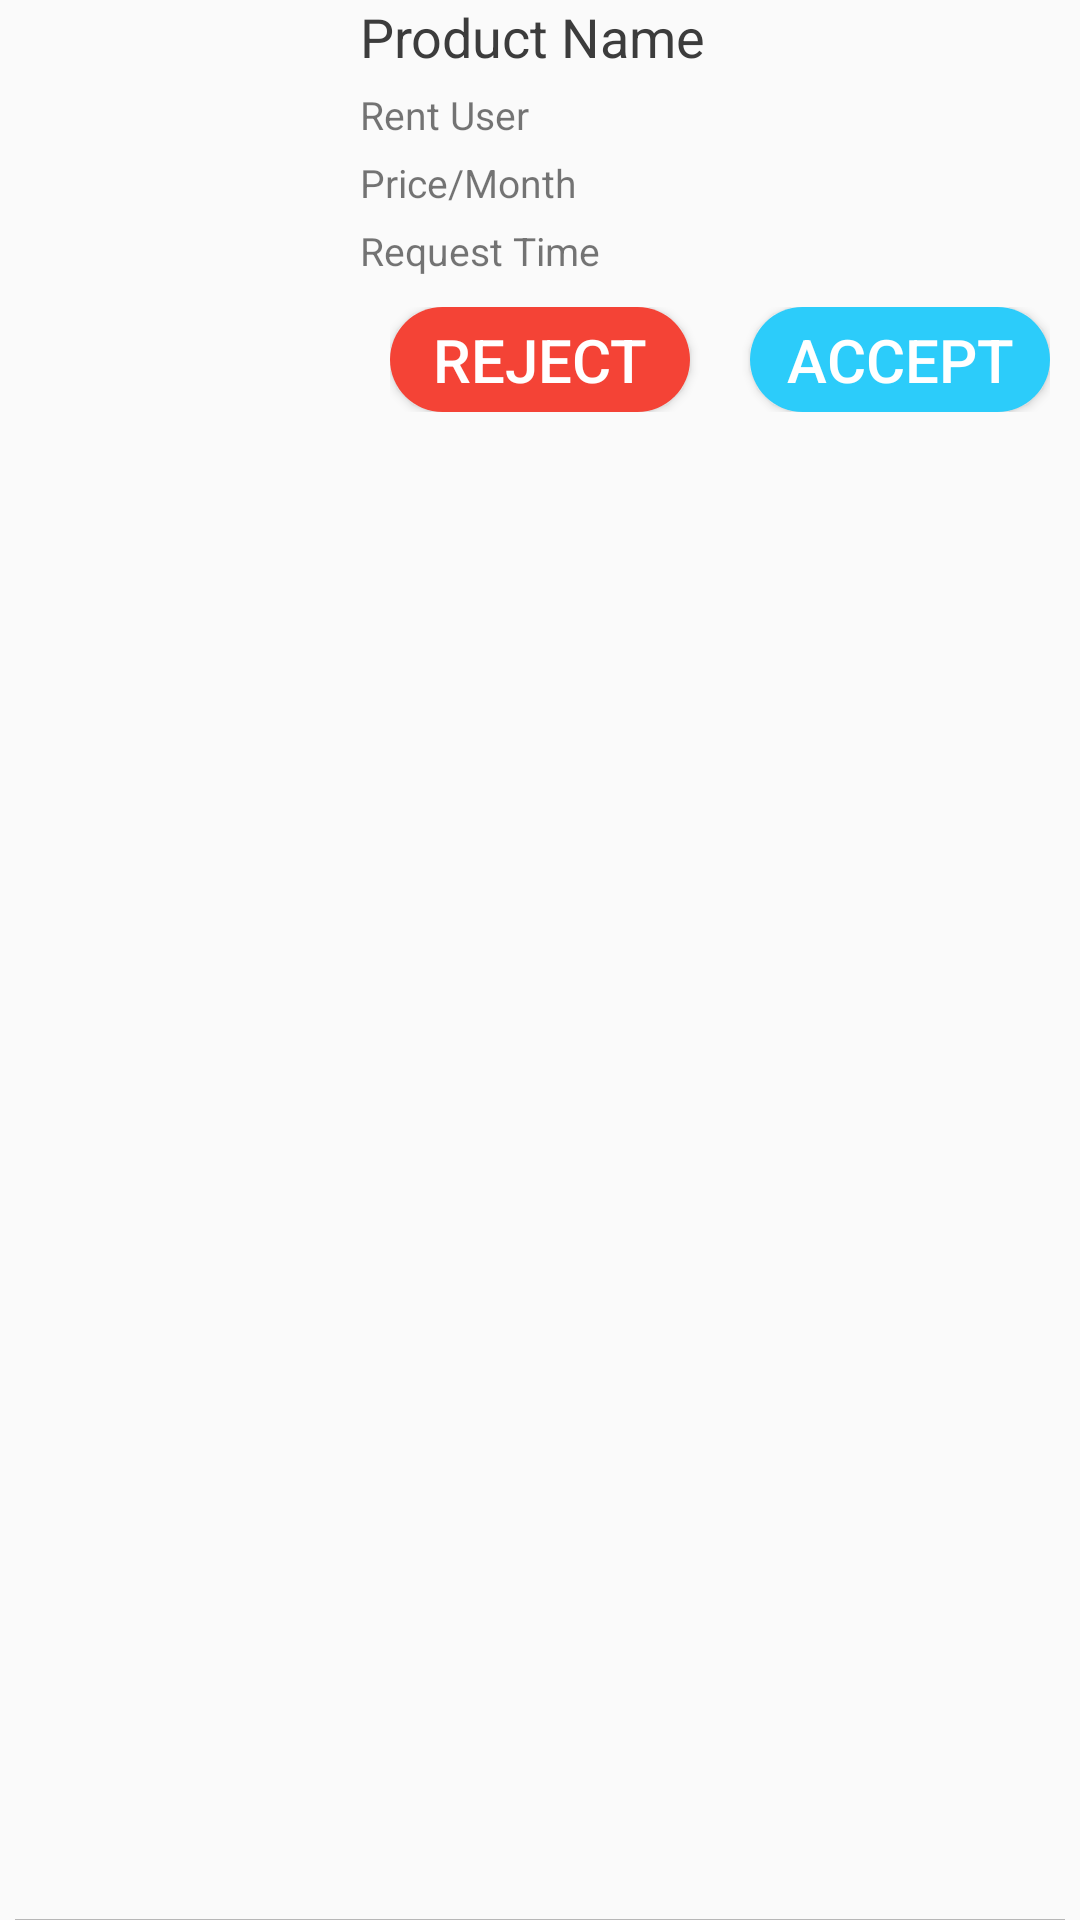

This screen was rendered from an Android layout file. Write that file and the resources it references.
<!-- AndroidManifest.xml: application theme Theme.Renting -->
<!-- res/layout/request_for_rent_notification.xml -->
<?xml version="1.0" encoding="utf-8"?>
<LinearLayout
    xmlns:android="http://schemas.android.com/apk/res/android"
    android:layout_width="match_parent"
    android:layout_height="wrap_content"
    android:layout_marginLeft="5dp"
    android:layout_marginTop="10dp"
    android:layout_marginRight="5dp"
    android:orientation="vertical">
    <LinearLayout
        android:layout_width="match_parent"
        android:layout_height="0dp"
        android:layout_weight="3"
        android:orientation="horizontal">
        <LinearLayout
            android:layout_width="0dp"
            android:layout_height="match_parent"
            android:paddingRight="10dp"
            android:paddingLeft="10dp"
            android:layout_weight="1">
            <ImageView
                android:layout_width="match_parent"
                android:layout_height="match_parent"
                android:id="@+id/iv_product_image"/>
        </LinearLayout>

        <LinearLayout
            android:layout_width="0dp"
            android:layout_weight="2"
            android:orientation="vertical"
            android:layout_height="wrap_content">

            <LinearLayout
                android:layout_width="match_parent"
                android:layout_height="wrap_content"
                android:orientation="horizontal">

                <TextView
                    android:id="@+id/tv_product_name"
                    android:layout_width="0dp"
                    android:layout_height="wrap_content"
                    android:layout_weight="3"
                    android:text="Product Name"
                    android:textColor="#3c3c3c"
                    android:textSize="18sp" />
            </LinearLayout>

            <LinearLayout
                android:layout_width="match_parent"
                android:layout_height="wrap_content"
                android:orientation="horizontal">

                <TextView
                    android:layout_width="0dp"
                    android:layout_height="wrap_content"
                    android:layout_weight="3"
                    android:paddingTop="5dp"
                    android:text="Rent User"
                    android:textSize="13sp" />

                <TextView
                    android:id="@+id/tv_request_user_name"
                    android:layout_width="0dp"
                    android:layout_height="wrap_content"
                    android:layout_weight="3"
                    android:paddingTop="5dp"
                    android:text=""
                    android:textColor="#3c3c3c"
                    android:textSize="13sp" />

            </LinearLayout>

            <LinearLayout
                android:layout_width="match_parent"
                android:layout_height="wrap_content"
                android:orientation="horizontal">

                <TextView
                    android:layout_width="0dp"
                    android:layout_height="wrap_content"
                    android:layout_weight="3"
                    android:paddingTop="5dp"
                    android:text="Price/Month"
                    android:textSize="13sp" />


                <TextView
                    android:id="@+id/tv_product_price"
                    android:layout_width="0dp"
                    android:layout_height="wrap_content"
                    android:layout_weight="3"
                    android:paddingTop="5dp"
                    android:text=""
                    android:textColor="#3c3c3c"
                    android:textSize="13sp" />
            </LinearLayout>

            <LinearLayout
                android:layout_width="match_parent"
                android:layout_height="wrap_content"
                android:orientation="horizontal">

                <TextView
                    android:layout_width="0dp"
                    android:layout_height="wrap_content"
                    android:layout_weight="3"
                    android:paddingTop="5dp"
                    android:text="Request Time"
                    android:textSize="13sp" />


                <TextView
                    android:id="@+id/tv_request_time"
                    android:layout_width="0dp"
                    android:layout_height="wrap_content"
                    android:layout_weight="3"
                    android:paddingTop="5dp"
                    android:text=""
                    android:textColor="#3c3c3c"
                    android:textSize="13sp" />
            </LinearLayout>

            <LinearLayout
                android:layout_width="match_parent"
                android:paddingLeft="10dp"
                android:paddingRight="10dp"
                android:layout_height="wrap_content"
                android:layout_marginTop="10sp"
                android:orientation="horizontal">
                <Button
                    android:id="@+id/button_reject"
                    android:layout_width="0dp"
                    android:layout_weight="1"
                    android:layout_height="35dp"
                    android:layout_marginRight="10dp"
                    android:background="@drawable/button_shape_reject"
                    android:text="Reject"
                    android:textColor="#ffffff"
                    android:textSize="20sp" />

                <Button
                    android:id="@+id/button_accept"
                    android:layout_marginLeft="10dp"
                    android:layout_width="0dp"
                    android:layout_weight="1"
                    android:layout_height="35dp"
                    android:background="@drawable/button_shape"
                    android:text="Accept"
                    android:textColor="#ffffff"
                    android:textSize="20sp" />
            </LinearLayout>
        </LinearLayout>
    </LinearLayout>


    <View
        android:layout_width="match_parent"
        android:layout_height="1px"
        android:layout_marginLeft="5dp"
        android:layout_marginTop="10dp"
        android:layout_marginRight="5dp"
        android:background="@color/dary_grey" />

</LinearLayout>
<!-- resources referenced by this layout -->
<resources>
  <color name="dary_grey">#FFB7B7B7</color>
  <!-- drawable button_shape (drawable) -->
  <?xml version="1.0" encoding="utf-8"?>
  <shape xmlns:android="http://schemas.android.com/apk/res/android"
      android:shape="rectangle" android:padding="10dp">
      
      <solid android:color="#2CCCFA"/>
      <corners android:radius="90dp"/>
  </shape>
  <!-- drawable button_shape_reject (drawable) -->
  <?xml version="1.0" encoding="utf-8"?>
  <shape xmlns:android="http://schemas.android.com/apk/res/android"
      android:shape="rectangle" android:padding="10dp">
      
      <solid android:color="#F44336"/>
      <corners android:radius="90dp"/>
  </shape>
  <style name="Theme.Renting" parent="Theme.AppCompat.Light.NoActionBar">
          
          <item name="colorPrimary">@color/purple_500</item>
          <item name="colorPrimaryVariant">@color/purple_700</item>
          <item name="colorOnPrimary">@color/white</item>
          
          <item name="colorSecondary">@color/teal_200</item>
          <item name="colorSecondaryVariant">@color/teal_700</item>
          <item name="colorOnSecondary">@color/black</item>
          
          <item name="android:statusBarColor" tools:targetApi="l">?attr/colorPrimaryVariant</item>
          
      </style>
  <color name="purple_500">#FF6200EE</color>
  <color name="purple_700">#FF3700B3</color>
  <color name="white">#FFFFFFFF</color>
  <color name="teal_200">#FF03DAC5</color>
  <color name="teal_700">#FF018786</color>
  <color name="black">#CC131312</color>
</resources>
